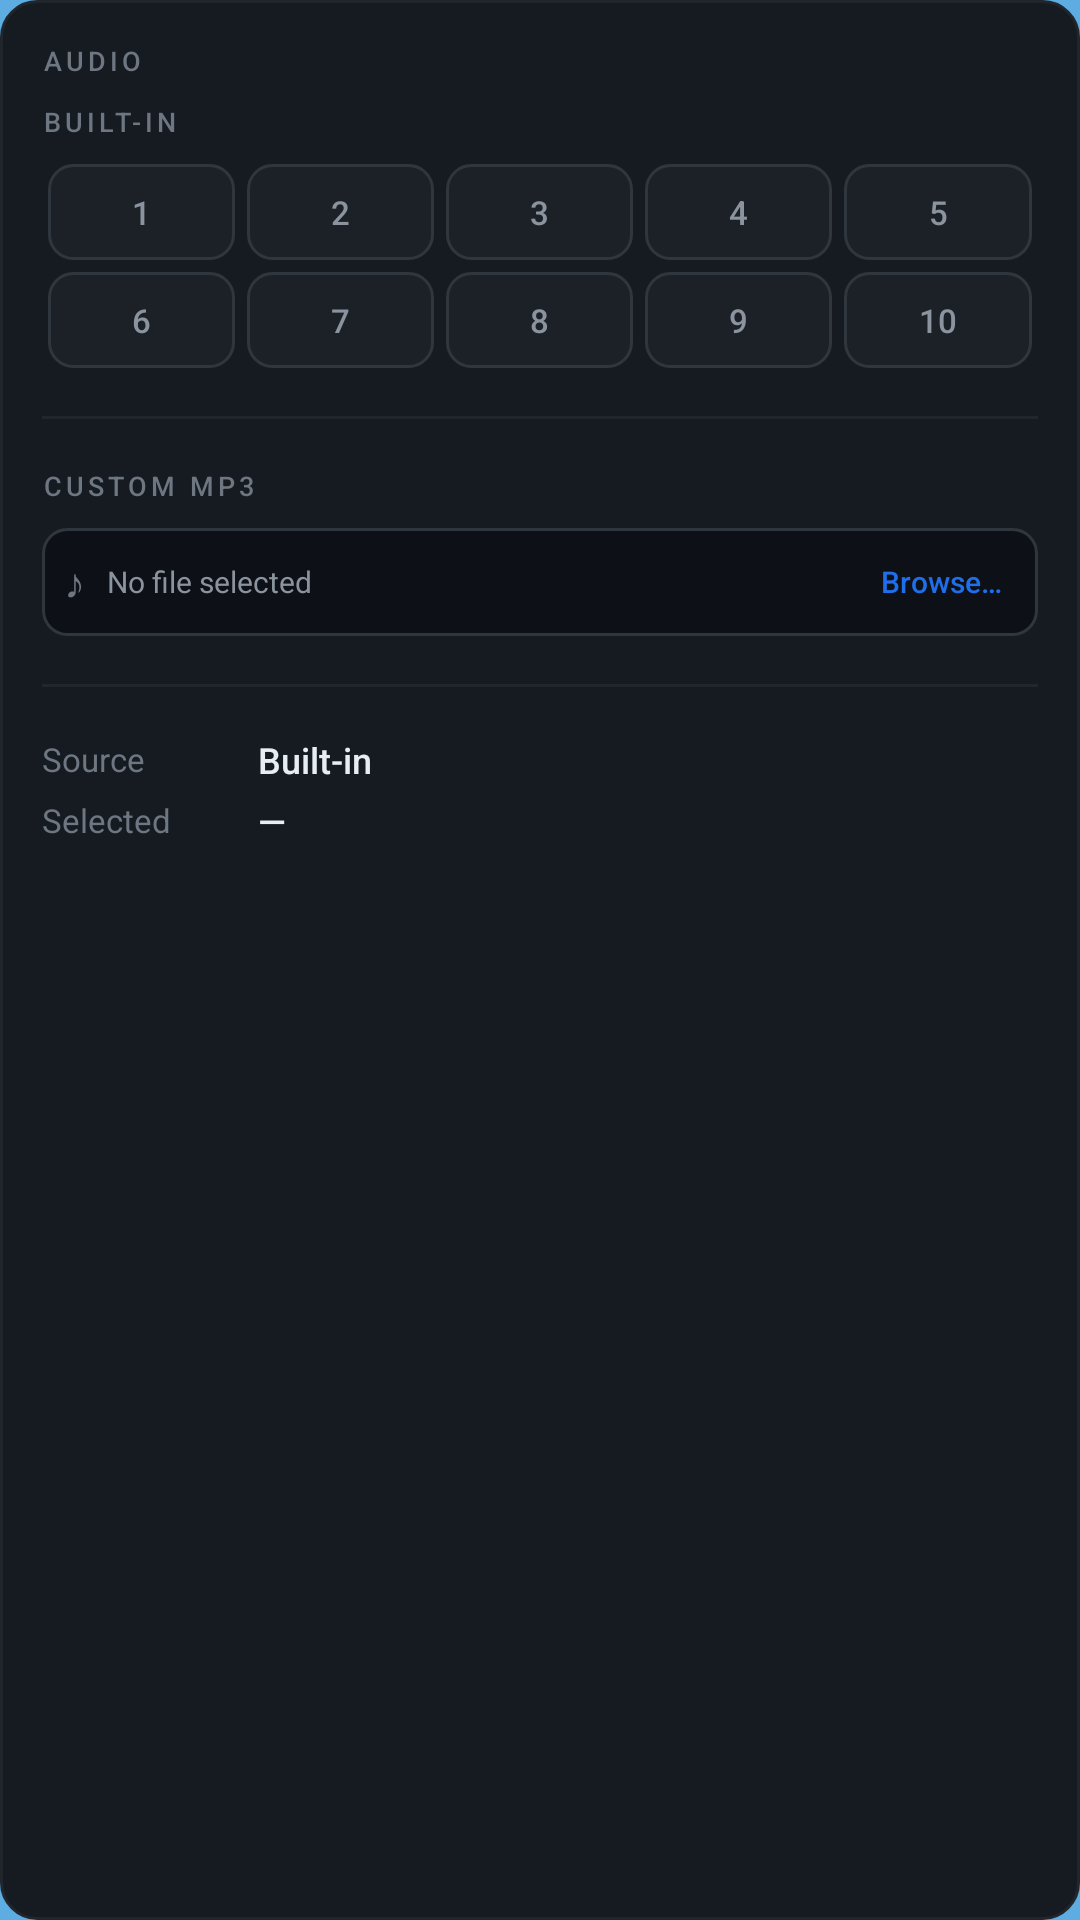

Reconstruct the res/layout file that produces this screen, plus the resources it refers to.
<!-- AndroidManifest.xml: application theme Theme.WeatherMonitor -->
<!-- res/layout/panel_audio.xml -->
<?xml version="1.0" encoding="utf-8"?>
<LinearLayout
    xmlns:android="http://schemas.android.com/apk/res/android"
    xmlns:tools="http://schemas.android.com/tools"
    android:layout_width="match_parent"
    android:layout_height="match_parent"
    android:orientation="vertical"
    android:background="@drawable/bg_cp_card">

    
    <TextView
        android:layout_width="wrap_content"
        android:layout_height="wrap_content"
        android:layout_marginStart="@dimen/cp_card_padding"
        android:layout_marginTop="@dimen/cp_card_padding"
        android:layout_marginBottom="@dimen/spacing_sm"
        android:text="@string/audio_card_title"
        android:textColor="@color/cp_text_dim"
        android:textSize="@dimen/text_cp_card_label"
        android:fontFamily="sans-serif-medium"
        android:letterSpacing="0.15" />

    
    <ScrollView
        android:layout_width="match_parent"
        android:layout_height="0dp"
        android:layout_weight="1"
        android:scrollbars="none"
        android:overScrollMode="never"
        android:paddingStart="@dimen/cp_card_padding"
        android:paddingEnd="@dimen/cp_card_padding"
        android:paddingBottom="@dimen/cp_card_padding"
        android:clipToPadding="false">

        <LinearLayout
            android:layout_width="match_parent"
            android:layout_height="wrap_content"
            android:orientation="vertical">

            

            <TextView
                android:layout_width="wrap_content"
                android:layout_height="wrap_content"
                android:text="@string/audio_section_builtin"
                android:textColor="@color/cp_text_dim"
                android:textSize="@dimen/text_cp_card_label"
                android:fontFamily="sans-serif-medium"
                android:letterSpacing="0.15" />

            
            <LinearLayout
                android:id="@+id/audioTileRow1"
                android:layout_width="match_parent"
                android:layout_height="@dimen/audio_tile_height"
                android:orientation="horizontal"
                android:layout_marginTop="@dimen/spacing_sm">

                <TextView android:id="@+id/audioTile1"
                    style="@style/Widget.WeatherMonitor.AudioTile"
                    android:text="1" />
                <TextView android:id="@+id/audioTile2"
                    style="@style/Widget.WeatherMonitor.AudioTile"
                    android:text="2" />
                <TextView android:id="@+id/audioTile3"
                    style="@style/Widget.WeatherMonitor.AudioTile"
                    android:text="3" />
                <TextView android:id="@+id/audioTile4"
                    style="@style/Widget.WeatherMonitor.AudioTile"
                    android:text="4" />
                <TextView android:id="@+id/audioTile5"
                    style="@style/Widget.WeatherMonitor.AudioTile"
                    android:text="5" />

            </LinearLayout>

            
            <LinearLayout
                android:id="@+id/audioTileRow2"
                android:layout_width="match_parent"
                android:layout_height="@dimen/audio_tile_height"
                android:orientation="horizontal"
                android:layout_marginTop="@dimen/spacing_xs">

                <TextView android:id="@+id/audioTile6"
                    style="@style/Widget.WeatherMonitor.AudioTile"
                    android:text="6" />
                <TextView android:id="@+id/audioTile7"
                    style="@style/Widget.WeatherMonitor.AudioTile"
                    android:text="7" />
                <TextView android:id="@+id/audioTile8"
                    style="@style/Widget.WeatherMonitor.AudioTile"
                    android:text="8" />
                <TextView android:id="@+id/audioTile9"
                    style="@style/Widget.WeatherMonitor.AudioTile"
                    android:text="9" />
                <TextView android:id="@+id/audioTile10"
                    style="@style/Widget.WeatherMonitor.AudioTile"
                    android:text="10" />

            </LinearLayout>

            
            <View
                android:layout_width="match_parent"
                android:layout_height="1dp"
                android:background="@color/cp_divider"
                android:layout_marginTop="@dimen/spacing_md"
                android:layout_marginBottom="@dimen/spacing_md" />

            

            <TextView
                android:layout_width="wrap_content"
                android:layout_height="wrap_content"
                android:text="@string/audio_section_custom"
                android:textColor="@color/cp_text_dim"
                android:textSize="@dimen/text_cp_card_label"
                android:fontFamily="sans-serif-medium"
                android:letterSpacing="0.15" />

            
            <LinearLayout
                android:layout_width="match_parent"
                android:layout_height="@dimen/audio_custom_box_height"
                android:orientation="horizontal"
                android:gravity="center_vertical"
                android:background="@drawable/bg_custom_mp3_box"
                android:paddingStart="@dimen/spacing_sm"
                android:paddingEnd="@dimen/spacing_sm"
                android:layout_marginTop="@dimen/spacing_sm">

                
                <TextView
                    android:layout_width="wrap_content"
                    android:layout_height="wrap_content"
                    android:text="♪"
                    android:textColor="@color/cp_text_dim"
                    android:textSize="@dimen/text_audio_icon"
                    android:layout_marginEnd="@dimen/spacing_sm" />

                
                <TextView
                    android:id="@+id/tvCustomFileName"
                    android:layout_width="0dp"
                    android:layout_height="wrap_content"
                    android:layout_weight="1"
                    android:text="@string/audio_no_file"
                    android:textColor="@color/cp_text_secondary"
                    android:textSize="@dimen/text_audio_filename"
                    android:fontFamily="sans-serif"
                    android:singleLine="true"
                    android:ellipsize="middle" />

                
                <TextView
                    android:id="@+id/btnBrowseMp3"
                    android:layout_width="wrap_content"
                    android:layout_height="wrap_content"
                    android:text="@string/audio_browse"
                    android:textColor="@color/cp_accent"
                    android:textSize="@dimen/text_audio_browse_btn"
                    android:fontFamily="sans-serif-medium"
                    android:paddingStart="@dimen/spacing_sm"
                    android:paddingEnd="@dimen/spacing_xs"
                    android:paddingTop="@dimen/spacing_xs"
                    android:paddingBottom="@dimen/spacing_xs" />

            </LinearLayout>

            
            <TextView
                android:id="@+id/btnClearCustom"
                android:layout_width="wrap_content"
                android:layout_height="wrap_content"
                android:text="@string/audio_clear_custom"
                android:textColor="@color/cp_status_active"
                android:textSize="@dimen/text_audio_browse_btn"
                android:fontFamily="sans-serif"
                android:layout_marginTop="@dimen/spacing_xs"
                android:visibility="gone"
                tools:visibility="visible" />

            
            <View
                android:layout_width="match_parent"
                android:layout_height="1dp"
                android:background="@color/cp_divider"
                android:layout_marginTop="@dimen/spacing_md"
                android:layout_marginBottom="@dimen/spacing_md" />

            

            <LinearLayout
                android:layout_width="match_parent"
                android:layout_height="wrap_content"
                android:orientation="horizontal"
                android:gravity="center_vertical">

                <TextView
                    android:layout_width="@dimen/cp_row_key_width"
                    android:layout_height="wrap_content"
                    android:text="@string/audio_row_source"
                    android:textColor="@color/cp_text_dim"
                    android:textSize="@dimen/text_cp_row_key"
                    android:fontFamily="sans-serif" />

                <TextView
                    android:id="@+id/tvAudioSource"
                    android:layout_width="wrap_content"
                    android:layout_height="wrap_content"
                    android:text="@string/audio_source_builtin"
                    android:textColor="@color/cp_text_primary"
                    android:textSize="@dimen/text_cp_row_value"
                    android:fontFamily="sans-serif-medium" />

            </LinearLayout>

            <LinearLayout
                android:layout_width="match_parent"
                android:layout_height="wrap_content"
                android:orientation="horizontal"
                android:gravity="center_vertical"
                android:layout_marginTop="@dimen/spacing_xs">

                <TextView
                    android:layout_width="@dimen/cp_row_key_width"
                    android:layout_height="wrap_content"
                    android:text="@string/audio_row_selected"
                    android:textColor="@color/cp_text_dim"
                    android:textSize="@dimen/text_cp_row_key"
                    android:fontFamily="sans-serif" />

                <TextView
                    android:id="@+id/tvAudioSelected"
                    android:layout_width="wrap_content"
                    android:layout_height="wrap_content"
                    android:text="@string/cp_val_none"
                    android:textColor="@color/cp_text_primary"
                    android:textSize="@dimen/text_cp_row_value"
                    android:fontFamily="sans-serif-medium" />

            </LinearLayout>

        </LinearLayout>
    </ScrollView>

</LinearLayout>
<!-- resources referenced by this layout -->
<resources>
  <color name="cp_accent">#1F6FEB</color>
  <color name="cp_divider">#21262D</color>
  <color name="cp_status_active">#F0883E</color>
  <color name="cp_text_dim">#6E7681</color>
  <color name="cp_text_primary">#E6EDF3</color>
  <color name="cp_text_secondary">#8B949E</color>
  <dimen name="audio_custom_box_height">36dp</dimen>
  <dimen name="audio_tile_height">32dp</dimen>
  <dimen name="cp_card_padding">14dp</dimen>
  <dimen name="cp_row_key_width">72dp</dimen>
  <dimen name="spacing_md">16dp</dimen>
  <dimen name="spacing_sm">8dp</dimen>
  <dimen name="spacing_xs">4dp</dimen>
  <dimen name="text_audio_browse_btn">10sp</dimen>
  <dimen name="text_audio_filename">10sp</dimen>
  <dimen name="text_audio_icon">14sp</dimen>
  <dimen name="text_cp_card_label">9sp</dimen>
  <dimen name="text_cp_row_key">11sp</dimen>
  <dimen name="text_cp_row_value">12sp</dimen>
  <!-- drawable bg_cp_card (drawable) -->
  <?xml version="1.0" encoding="utf-8"?>
  <shape xmlns:android="http://schemas.android.com/apk/res/android"
      android:shape="rectangle">
      <solid android:color="#161B22" />
      <corners android:radius="12dp" />
      <stroke
          android:width="1dp"
          android:color="#21262D" />
  </shape>
  <!-- drawable bg_custom_mp3_box (drawable) -->
  <?xml version="1.0" encoding="utf-8"?>
  <shape xmlns:android="http://schemas.android.com/apk/res/android"
      android:shape="rectangle">
      <solid android:color="#0D1117" />
      <corners android:radius="8dp" />
      <stroke android:width="1dp" android:color="#30363D" />
  </shape>
  <string name="audio_browse">Browse…</string>
  <string name="audio_card_title">AUDIO</string>
  <string name="audio_clear_custom">✕ Clear custom</string>
  <string name="audio_no_file">No file selected</string>
  <string name="audio_row_selected">Selected</string>
  <string name="audio_row_source">Source</string>
  <string name="audio_section_builtin">BUILT-IN</string>
  <string name="audio_section_custom">CUSTOM MP3</string>
  <string name="audio_source_builtin">Built-in</string>
  <string name="cp_val_none">—</string>
  <style name="Widget.WeatherMonitor.AudioTile">
          <item name="android:layout_width">0dp</item>
          <item name="android:layout_height">match_parent</item>
          <item name="android:layout_weight">1</item>
          <item name="android:gravity">center</item>
          <item name="android:textColor">@color/cp_text_secondary</item>
          <item name="android:textSize">@dimen/text_audio_tile</item>
          <item name="android:fontFamily">sans-serif-medium</item>
          <item name="android:background">@drawable/bg_audio_tile</item>
          <item name="android:layout_marginStart">2dp</item>
          <item name="android:layout_marginEnd">2dp</item>
      </style>
  <dimen name="text_audio_tile">11sp</dimen>
  <!-- drawable bg_audio_tile (drawable) -->
  <?xml version="1.0" encoding="utf-8"?>
  <shape xmlns:android="http://schemas.android.com/apk/res/android"
      android:shape="rectangle">
      <solid android:color="#1C2128" />
      <corners android:radius="8dp" />
      <stroke android:width="1dp" android:color="#30363D" />
  </shape>
  <color name="sky_mid">#2E86C1</color>
  <color name="sky_top">#1A6FA8</color>
  <color name="white">#FFFFFFFF</color>
  <color name="sky_bottom">#5DADE2</color>
</resources>
